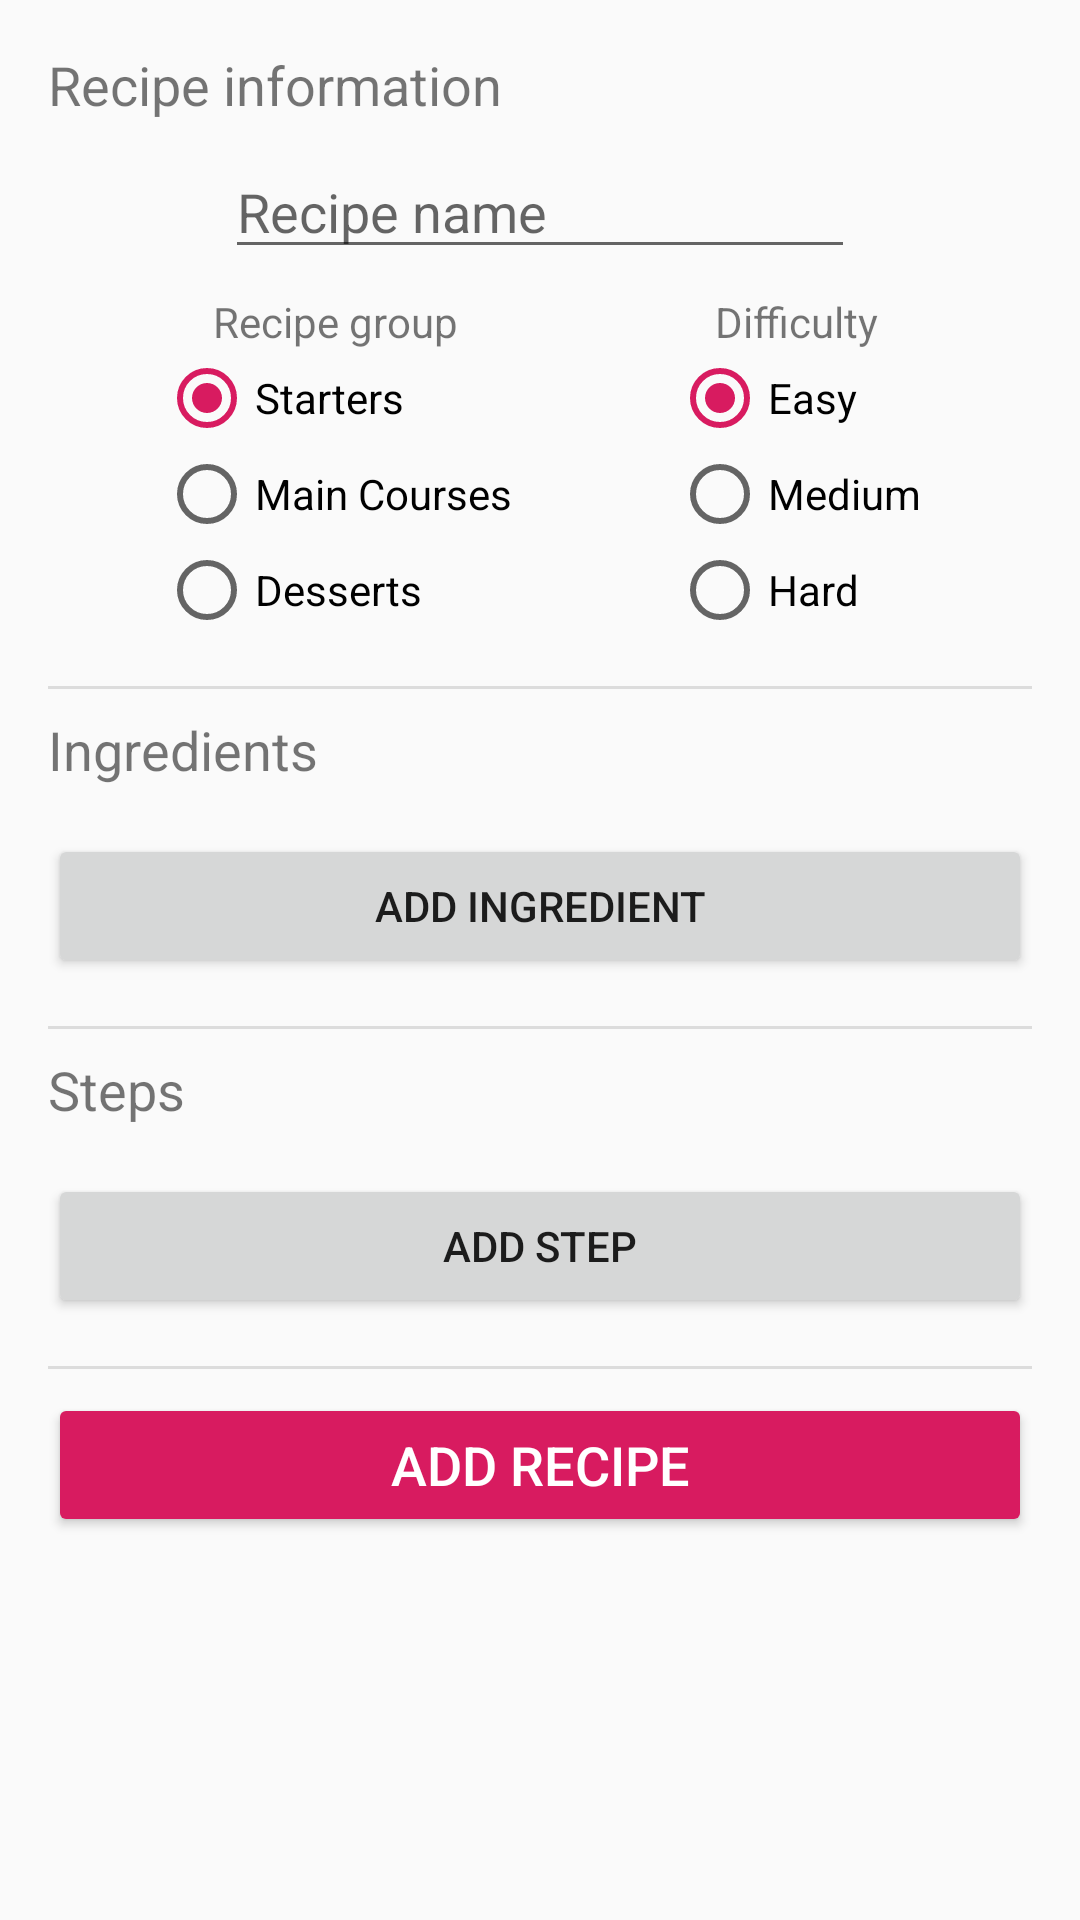

The Android layout XML behind this screen, and the referenced resources:
<!-- AndroidManifest.xml: application theme AppTheme -->
<!-- res/layout/activity_add_recipe.xml -->
<?xml version="1.0" encoding="utf-8"?>
<androidx.core.widget.NestedScrollView
        xmlns:android="http://schemas.android.com/apk/res/android"
        xmlns:app="http://schemas.android.com/apk/res-auto"
        xmlns:tools="http://schemas.android.com/tools"
        android:layout_width="match_parent"
        android:layout_height="match_parent"
        tools:context=".components.addrecipe.AddRecipeActivity"
        android:fillViewport="true">

    <androidx.constraintlayout.widget.ConstraintLayout
            android:id="@+id/add_recipe_linearlayout"
            android:layout_width="match_parent"
            android:layout_height="match_parent">

        <TextView
                android:id="@+id/recipeInfoTextView"
                android:layout_width="wrap_content"
                android:layout_height="wrap_content"
                android:layout_marginLeft="16dp"
                android:layout_marginTop="16dp"
                android:text="Recipe information"
                android:textSize="18sp"
                app:layout_constraintLeft_toLeftOf="parent"
                app:layout_constraintTop_toTopOf="parent" />

        <EditText
                android:id="@+id/editRecipeName"
                android:layout_width="wrap_content"
                android:layout_height="wrap_content"
                android:layout_marginLeft="16dp"
                android:layout_marginTop="8dp"
                android:layout_marginRight="16dp"
                android:layout_marginBottom="8dp"
                android:autofillHints="@string/recipe_name"
                android:ems="10"
                android:hint="@string/recipe_name"
                android:inputType="text"
                app:layout_constraintLeft_toLeftOf="parent"
                app:layout_constraintRight_toRightOf="parent"
                app:layout_constraintTop_toBottomOf="@id/recipeInfoTextView" />

        <TextView
                android:id="@+id/recipeGroupText"
                android:layout_width="wrap_content"
                android:layout_height="wrap_content"
                android:layout_marginTop="8dp"
                android:text="@string/recipe_group"
                app:layout_constraintLeft_toLeftOf="@id/recipeGroupRadioGroup"
                app:layout_constraintRight_toRightOf="@id/recipeGroupRadioGroup"
                app:layout_constraintTop_toBottomOf="@id/editRecipeName" />

        <RadioGroup
                android:id="@+id/recipeGroupRadioGroup"
                android:layout_width="wrap_content"
                android:layout_height="wrap_content"
                android:layout_marginLeft="16dp"
                android:layout_marginRight="8dp"
                android:layout_marginBottom="8dp"
                app:layout_constraintLeft_toLeftOf="parent"
                app:layout_constraintRight_toLeftOf="@id/difficultyRadioGroup"
                app:layout_constraintTop_toBottomOf="@id/recipeGroupText">

            <RadioButton
                    android:id="@+id/startersRadioButton"
                    android:layout_width="match_parent"
                    android:layout_height="wrap_content"
                    android:checked="true"
                    android:text="@string/starters" />

            <RadioButton
                    android:id="@+id/mainCoursesRadioButton"
                    android:layout_width="match_parent"
                    android:layout_height="wrap_content"
                    android:text="@string/main_courses" />

            <RadioButton
                    android:id="@+id/dessertsRadioButton"
                    android:layout_width="match_parent"
                    android:layout_height="wrap_content"
                    android:text="@string/desserts" />
        </RadioGroup>

        <TextView
                android:id="@+id/difficultyText"
                android:layout_width="wrap_content"
                android:layout_height="wrap_content"
                android:layout_marginTop="8dp"
                android:text="@string/difficulty"
                app:layout_constraintLeft_toLeftOf="@id/difficultyRadioGroup"
                app:layout_constraintRight_toRightOf="@id/difficultyRadioGroup"
                app:layout_constraintTop_toBottomOf="@id/editRecipeName" />

        <RadioGroup
                android:id="@+id/difficultyRadioGroup"
                android:layout_width="wrap_content"
                android:layout_height="wrap_content"
                android:layout_marginLeft="8dp"
                android:layout_marginRight="16dp"
                android:layout_marginBottom="8dp"
                app:layout_constraintLeft_toRightOf="@id/recipeGroupRadioGroup"
                app:layout_constraintRight_toRightOf="parent"
                app:layout_constraintTop_toBottomOf="@id/difficultyText">

            <RadioButton
                    android:id="@+id/radioButton"
                    android:layout_width="match_parent"
                    android:layout_height="wrap_content"
                    android:checked="true"
                    android:text="@string/easy" />

            <RadioButton
                    android:id="@+id/radioButton2"
                    android:layout_width="match_parent"
                    android:layout_height="wrap_content"
                    android:text="@string/medium" />

            <RadioButton
                    android:id="@+id/radioButton3"
                    android:layout_width="match_parent"
                    android:layout_height="wrap_content"
                    android:text="@string/hard" />
        </RadioGroup>

        <View
                android:id="@+id/divider"
                android:layout_width="match_parent"
                android:layout_height="1dp"
                android:layout_marginLeft="16dp"
                android:layout_marginTop="16dp"
                android:layout_marginRight="16dp"
                android:layout_marginBottom="16dp"
                android:background="?android:attr/listDivider"
                app:layout_constraintTop_toBottomOf="@id/recipeGroupRadioGroup" />

        <TextView
                android:id="@+id/ingredientsTextView"
                android:layout_width="wrap_content"
                android:layout_height="wrap_content"
                android:layout_marginStart="16dp"
                android:layout_marginTop="8dp"
                android:text="Ingredients"
                android:textSize="18sp"
                app:layout_constraintStart_toStartOf="parent"
                app:layout_constraintTop_toBottomOf="@+id/divider" />

        <LinearLayout
                android:id="@+id/add_recipe_ingredients_linearlayout"
                android:orientation="vertical"
                android:layout_width="match_parent"
                android:layout_height="wrap_content"
                android:layout_marginStart="16dp"
                android:layout_marginTop="8dp"
                android:layout_marginEnd="16dp"
                app:layout_constraintTop_toBottomOf="@id/ingredientsTextView">

        </LinearLayout>

        <Button
                android:id="@+id/addIngredientButton"
                android:layout_width="match_parent"
                android:layout_height="wrap_content"
                android:layout_marginStart="16dp"
                android:layout_marginTop="8dp"
                android:layout_marginEnd="16dp"
                android:text="Add Ingredient"
                app:layout_constraintTop_toBottomOf="@id/add_recipe_ingredients_linearlayout" />


        <View
                android:id="@+id/divider2"
                android:layout_width="match_parent"
                android:layout_height="1dp"
                android:layout_marginLeft="16dp"
                android:layout_marginTop="16dp"
                android:layout_marginRight="16dp"
                android:layout_marginBottom="16dp"
                android:background="?android:attr/listDivider"
                app:layout_constraintTop_toBottomOf="@id/addIngredientButton"/>


        <TextView
                android:id="@+id/stepsTextView"
                android:layout_width="wrap_content"
                android:layout_height="wrap_content"
                android:layout_marginLeft="16dp"
                android:layout_marginTop="8dp"
                android:text="Steps"
                android:textSize="18sp"
                app:layout_constraintLeft_toLeftOf="parent"
                app:layout_constraintTop_toBottomOf="@id/divider2" />

        <LinearLayout
                android:id="@+id/add_recipe_steps_linearlayout"
                android:orientation="vertical"
                android:layout_width="match_parent"
                android:layout_height="wrap_content"
                android:layout_marginStart="16dp"
                android:layout_marginTop="8dp"
                android:layout_marginEnd="16dp"
                app:layout_constraintEnd_toEndOf="parent"
                app:layout_constraintStart_toStartOf="parent"
                app:layout_constraintTop_toBottomOf="@id/stepsTextView">

        </LinearLayout>

        <Button
                android:id="@+id/addStepButton"
                android:layout_width="match_parent"
                android:layout_height="wrap_content"
                android:layout_marginStart="16dp"
                android:layout_marginTop="8dp"
                android:layout_marginEnd="16dp"
                android:text="@string/add_step"
                app:layout_constraintEnd_toEndOf="parent"
                app:layout_constraintStart_toStartOf="parent"
                app:layout_constraintTop_toBottomOf="@id/add_recipe_steps_linearlayout" />

        <View
                android:id="@+id/divider3"
                android:layout_width="match_parent"
                android:layout_height="1dp"
                android:layout_marginLeft="16dp"
                android:layout_marginTop="16dp"
                android:layout_marginRight="16dp"
                android:layout_marginBottom="16dp"
                android:background="?android:attr/listDivider"
                app:layout_constraintTop_toBottomOf="@id/addStepButton"/>

        <Button
                android:id="@+id/addRecipeButton"
                android:layout_width="match_parent"
                android:layout_height="0dp"
                android:layout_marginStart="16dp"
                android:layout_marginTop="8dp"
                android:layout_marginEnd="16dp"
                android:layout_weight="1"
                android:backgroundTint="@color/colorAccent"
                android:text="@string/add_recipe"
                android:textColor="#FFFFFF"
                android:textSize="18sp"
                app:layout_constraintEnd_toEndOf="parent"
                app:layout_constraintStart_toStartOf="parent"
                app:layout_constraintTop_toBottomOf="@id/divider3" />
</androidx.constraintlayout.widget.ConstraintLayout>

</androidx.core.widget.NestedScrollView>
<!-- resources referenced by this layout -->
<resources>
  <color name="colorAccent">#D81B60</color>
  <string name="add_recipe">Add recipe</string>
  <string name="add_step">Add step</string>
  <string name="desserts">Desserts</string>
  <string name="difficulty">Difficulty</string>
  <string name="easy">Easy</string>
  <string name="hard">Hard</string>
  <string name="main_courses">Main Courses</string>
  <string name="medium">Medium</string>
  <string name="recipe_group">Recipe group</string>
  <string name="recipe_name">Recipe name</string>
  <string name="starters">Starters</string>
  <style name="AppTheme" parent="Theme.AppCompat.Light.DarkActionBar">
          <item name="colorPrimary">@color/colorPrimary</item>
          <item name="colorPrimaryDark">@color/colorPrimaryDark</item>
          <item name="colorAccent">@color/colorAccent</item>
          <item name="colorControlHighlight">@color/colorControlHighlight</item>
      </style>
  <color name="colorPrimary">#0093C4</color>
  <color name="colorPrimaryDark">#006A8E</color>
  <color name="colorControlHighlight">#97CCDD</color>
</resources>
